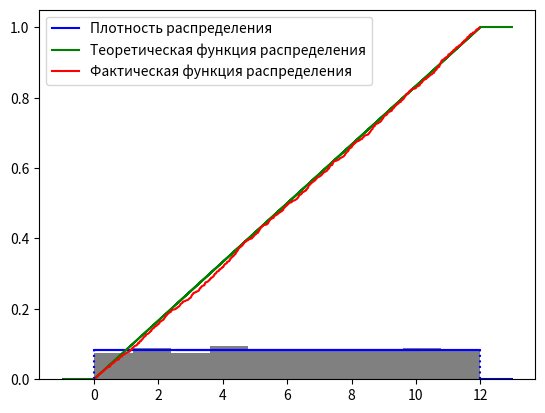

Generate this figure with matplotlib:
# [redacted]
# Задание 3_1

import matplotlib.pyplot as plt
import scipy.stats as st
import random as rd
import numpy as np

N = 1000

# интервал
a = 0
b = 12

z = [0] * N
for i in range(N):
    z[i] = rd.uniform(a, b)
# или 3 строчки превращаются в: z = [rd.uniform(a, b) for i in range(N)]

# scipy плотность распределения
f = st.uniform.pdf(z, a, b - a)
plt.plot(z, f, color = 'blue', label = 'Плотность распределения')

# scipy функция распределения
F = st.uniform.cdf(z, a, b - a)
plt.plot(z, F, color = 'green', label = 'Теоретическая функция распределения')

# функция распределения без использования scipy
NF = np.linspace(0, 1, N)
plt.plot(sorted(z), NF, color = 'red', label = 'Фактическая функция распределения')

# гистограмма
kl = 1 + int(np.log2(N)) # формула для определения кол-ва интервалов
plt.hist(z, kl, density = True, color = 'gray')

# характеристики
print(f'Выб. среднее = {np.mean(z):.3f}, Выб. дисперсия = {np.var(z):.3f}')

# красота пунктирная
plt.vlines(b, 0, np.max(f), color = 'blue', linestyle = 'dotted')
plt.vlines(a, 0, np.max(f), color = 'blue', linestyle = 'dotted')
plt.hlines(0, a - 1, a, color = 'green')
plt.hlines(1, b, b + 1, color = 'green')
plt.hlines(0, b, b + 1, color = 'blue')

# вингардиум-левиосса
plt.legend()
plt.show()